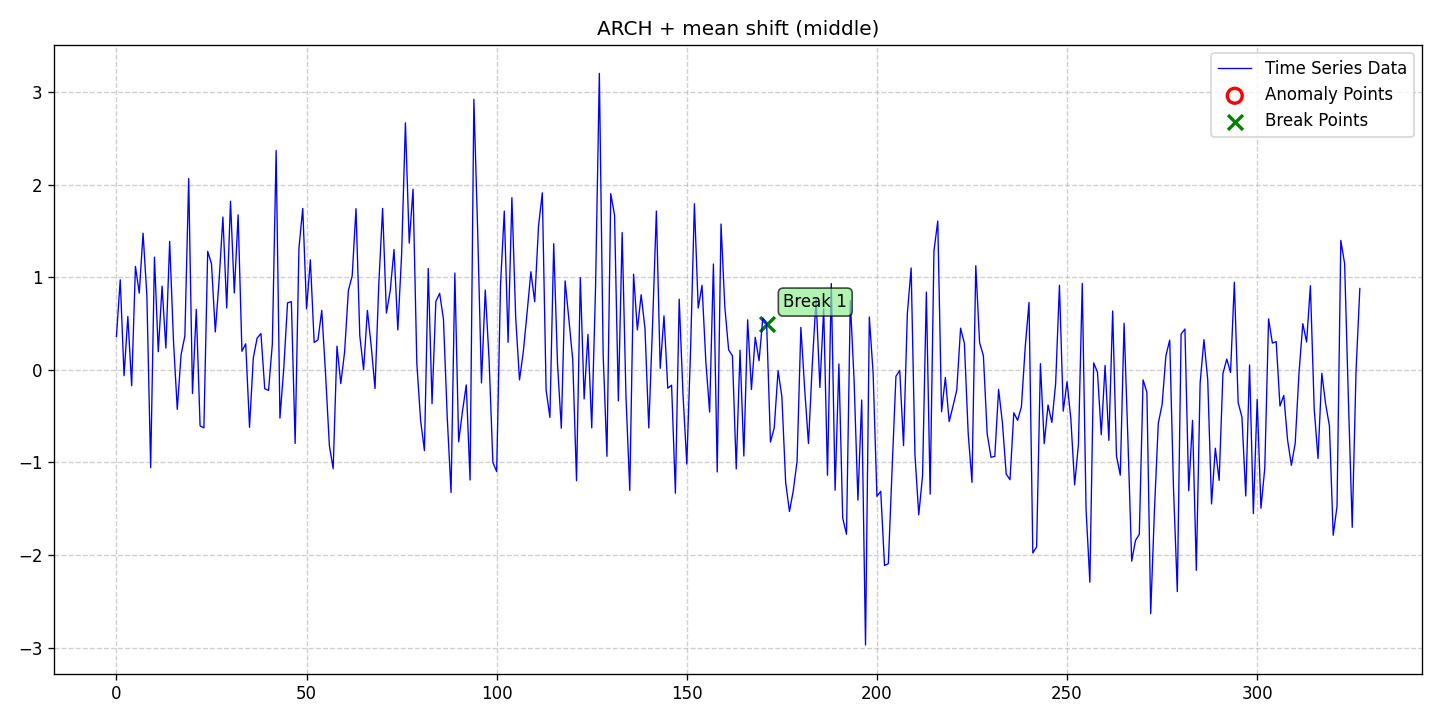

Values plotted in this chart, from the file beside it:
date, data, stationary, det_lin_up, det_lin_down, det_quad, det_cubic, det_exp, det_damped, stoc_trend, volatility, single_seas, multiple_seas, point_anom_single, point_anom_multi, collect_anom, context_anom, mean_shift, var_shift, trend_shift, point_anom_count, point_anom_location, point_anom_point, collect_anom_count
2020-01-01, 0.3614, 0, 0, 0, 0, 0, 0, 0, 0, 1, 0, 0, 0, 0, 0, 0, 1, 0, 0, 0, none, , 0
2020-01-02, 0.9744, 0, 0, 0, 0, 0, 0, 0, 0, 1, 0, 0, 0, 0, 0, 0, 1, 0, 0, 0, none, , 0
2020-01-03, -0.06241, 0, 0, 0, 0, 0, 0, 0, 0, 1, 0, 0, 0, 0, 0, 0, 1, 0, 0, 0, none, , 0
2020-01-04, 0.5786, 0, 0, 0, 0, 0, 0, 0, 0, 1, 0, 0, 0, 0, 0, 0, 1, 0, 0, 0, none, , 0
2020-01-05, -0.1704, 0, 0, 0, 0, 0, 0, 0, 0, 1, 0, 0, 0, 0, 0, 0, 1, 0, 0, 0, none, , 0
2020-01-06, 1.119, 0, 0, 0, 0, 0, 0, 0, 0, 1, 0, 0, 0, 0, 0, 0, 1, 0, 0, 0, none, , 0
2020-01-07, 0.8296, 0, 0, 0, 0, 0, 0, 0, 0, 1, 0, 0, 0, 0, 0, 0, 1, 0, 0, 0, none, , 0
2020-01-08, 1.477, 0, 0, 0, 0, 0, 0, 0, 0, 1, 0, 0, 0, 0, 0, 0, 1, 0, 0, 0, none, , 0
2020-01-09, 0.8081, 0, 0, 0, 0, 0, 0, 0, 0, 1, 0, 0, 0, 0, 0, 0, 1, 0, 0, 0, none, , 0
2020-01-10, -1.056, 0, 0, 0, 0, 0, 0, 0, 0, 1, 0, 0, 0, 0, 0, 0, 1, 0, 0, 0, none, , 0
2020-01-11, 1.218, 0, 0, 0, 0, 0, 0, 0, 0, 1, 0, 0, 0, 0, 0, 0, 1, 0, 0, 0, none, , 0
2020-01-12, 0.1971, 0, 0, 0, 0, 0, 0, 0, 0, 1, 0, 0, 0, 0, 0, 0, 1, 0, 0, 0, none, , 0
2020-01-13, 0.9055, 0, 0, 0, 0, 0, 0, 0, 0, 1, 0, 0, 0, 0, 0, 0, 1, 0, 0, 0, none, , 0
2020-01-14, 0.236, 0, 0, 0, 0, 0, 0, 0, 0, 1, 0, 0, 0, 0, 0, 0, 1, 0, 0, 0, none, , 0
2020-01-15, 1.389, 0, 0, 0, 0, 0, 0, 0, 0, 1, 0, 0, 0, 0, 0, 0, 1, 0, 0, 0, none, , 0
2020-01-16, 0.314, 0, 0, 0, 0, 0, 0, 0, 0, 1, 0, 0, 0, 0, 0, 0, 1, 0, 0, 0, none, , 0
2020-01-17, -0.4261, 0, 0, 0, 0, 0, 0, 0, 0, 1, 0, 0, 0, 0, 0, 0, 1, 0, 0, 0, none, , 0
2020-01-18, 0.1665, 0, 0, 0, 0, 0, 0, 0, 0, 1, 0, 0, 0, 0, 0, 0, 1, 0, 0, 0, none, , 0
2020-01-19, 0.3677, 0, 0, 0, 0, 0, 0, 0, 0, 1, 0, 0, 0, 0, 0, 0, 1, 0, 0, 0, none, , 0
2020-01-20, 2.067, 0, 0, 0, 0, 0, 0, 0, 0, 1, 0, 0, 0, 0, 0, 0, 1, 0, 0, 0, none, , 0
2020-01-21, -0.2548, 0, 0, 0, 0, 0, 0, 0, 0, 1, 0, 0, 0, 0, 0, 0, 1, 0, 0, 0, none, , 0
2020-01-22, 0.6547, 0, 0, 0, 0, 0, 0, 0, 0, 1, 0, 0, 0, 0, 0, 0, 1, 0, 0, 0, none, , 0
2020-01-23, -0.6041, 0, 0, 0, 0, 0, 0, 0, 0, 1, 0, 0, 0, 0, 0, 0, 1, 0, 0, 0, none, , 0
2020-01-24, -0.626, 0, 0, 0, 0, 0, 0, 0, 0, 1, 0, 0, 0, 0, 0, 0, 1, 0, 0, 0, none, , 0
2020-01-25, 1.281, 0, 0, 0, 0, 0, 0, 0, 0, 1, 0, 0, 0, 0, 0, 0, 1, 0, 0, 0, none, , 0
2020-01-26, 1.146, 0, 0, 0, 0, 0, 0, 0, 0, 1, 0, 0, 0, 0, 0, 0, 1, 0, 0, 0, none, , 0
2020-01-27, 0.4108, 0, 0, 0, 0, 0, 0, 0, 0, 1, 0, 0, 0, 0, 0, 0, 1, 0, 0, 0, none, , 0
2020-01-28, 0.9689, 0, 0, 0, 0, 0, 0, 0, 0, 1, 0, 0, 0, 0, 0, 0, 1, 0, 0, 0, none, , 0
2020-01-29, 1.652, 0, 0, 0, 0, 0, 0, 0, 0, 1, 0, 0, 0, 0, 0, 0, 1, 0, 0, 0, none, , 0
2020-01-30, 0.6693, 0, 0, 0, 0, 0, 0, 0, 0, 1, 0, 0, 0, 0, 0, 0, 1, 0, 0, 0, none, , 0
2020-01-31, 1.822, 0, 0, 0, 0, 0, 0, 0, 0, 1, 0, 0, 0, 0, 0, 0, 1, 0, 0, 0, none, , 0
2020-02-01, 0.8317, 0, 0, 0, 0, 0, 0, 0, 0, 1, 0, 0, 0, 0, 0, 0, 1, 0, 0, 0, none, , 0
2020-02-02, 1.676, 0, 0, 0, 0, 0, 0, 0, 0, 1, 0, 0, 0, 0, 0, 0, 1, 0, 0, 0, none, , 0
2020-02-03, 0.2017, 0, 0, 0, 0, 0, 0, 0, 0, 1, 0, 0, 0, 0, 0, 0, 1, 0, 0, 0, none, , 0
2020-02-04, 0.2823, 0, 0, 0, 0, 0, 0, 0, 0, 1, 0, 0, 0, 0, 0, 0, 1, 0, 0, 0, none, , 0
2020-02-05, -0.6203, 0, 0, 0, 0, 0, 0, 0, 0, 1, 0, 0, 0, 0, 0, 0, 1, 0, 0, 0, none, , 0
2020-02-06, 0.1324, 0, 0, 0, 0, 0, 0, 0, 0, 1, 0, 0, 0, 0, 0, 0, 1, 0, 0, 0, none, , 0
2020-02-07, 0.3441, 0, 0, 0, 0, 0, 0, 0, 0, 1, 0, 0, 0, 0, 0, 0, 1, 0, 0, 0, none, , 0
2020-02-08, 0.3937, 0, 0, 0, 0, 0, 0, 0, 0, 1, 0, 0, 0, 0, 0, 0, 1, 0, 0, 0, none, , 0
2020-02-09, -0.2029, 0, 0, 0, 0, 0, 0, 0, 0, 1, 0, 0, 0, 0, 0, 0, 1, 0, 0, 0, none, , 0
2020-02-10, -0.2214, 0, 0, 0, 0, 0, 0, 0, 0, 1, 0, 0, 0, 0, 0, 0, 1, 0, 0, 0, none, , 0
2020-02-11, 0.2812, 0, 0, 0, 0, 0, 0, 0, 0, 1, 0, 0, 0, 0, 0, 0, 1, 0, 0, 0, none, , 0
2020-02-12, 2.371, 0, 0, 0, 0, 0, 0, 0, 0, 1, 0, 0, 0, 0, 0, 0, 1, 0, 0, 0, none, , 0
2020-02-13, -0.5203, 0, 0, 0, 0, 0, 0, 0, 0, 1, 0, 0, 0, 0, 0, 0, 1, 0, 0, 0, none, , 0
2020-02-14, 0.01303, 0, 0, 0, 0, 0, 0, 0, 0, 1, 0, 0, 0, 0, 0, 0, 1, 0, 0, 0, none, , 0
2020-02-15, 0.7246, 0, 0, 0, 0, 0, 0, 0, 0, 1, 0, 0, 0, 0, 0, 0, 1, 0, 0, 0, none, , 0
2020-02-16, 0.7376, 0, 0, 0, 0, 0, 0, 0, 0, 1, 0, 0, 0, 0, 0, 0, 1, 0, 0, 0, none, , 0
2020-02-17, -0.7935, 0, 0, 0, 0, 0, 0, 0, 0, 1, 0, 0, 0, 0, 0, 0, 1, 0, 0, 0, none, , 0
2020-02-18, 1.319, 0, 0, 0, 0, 0, 0, 0, 0, 1, 0, 0, 0, 0, 0, 0, 1, 0, 0, 0, none, , 0
2020-02-19, 1.745, 0, 0, 0, 0, 0, 0, 0, 0, 1, 0, 0, 0, 0, 0, 0, 1, 0, 0, 0, none, , 0
2020-02-20, 0.6605, 0, 0, 0, 0, 0, 0, 0, 0, 1, 0, 0, 0, 0, 0, 0, 1, 0, 0, 0, none, , 0
2020-02-21, 1.19, 0, 0, 0, 0, 0, 0, 0, 0, 1, 0, 0, 0, 0, 0, 0, 1, 0, 0, 0, none, , 0
2020-02-22, 0.2973, 0, 0, 0, 0, 0, 0, 0, 0, 1, 0, 0, 0, 0, 0, 0, 1, 0, 0, 0, none, , 0
2020-02-23, 0.3241, 0, 0, 0, 0, 0, 0, 0, 0, 1, 0, 0, 0, 0, 0, 0, 1, 0, 0, 0, none, , 0
2020-02-24, 0.643, 0, 0, 0, 0, 0, 0, 0, 0, 1, 0, 0, 0, 0, 0, 0, 1, 0, 0, 0, none, , 0
2020-02-25, -0.0468, 0, 0, 0, 0, 0, 0, 0, 0, 1, 0, 0, 0, 0, 0, 0, 1, 0, 0, 0, none, , 0
2020-02-26, -0.8179, 0, 0, 0, 0, 0, 0, 0, 0, 1, 0, 0, 0, 0, 0, 0, 1, 0, 0, 0, none, , 0
2020-02-27, -1.067, 0, 0, 0, 0, 0, 0, 0, 0, 1, 0, 0, 0, 0, 0, 0, 1, 0, 0, 0, none, , 0
2020-02-28, 0.2567, 0, 0, 0, 0, 0, 0, 0, 0, 1, 0, 0, 0, 0, 0, 0, 1, 0, 0, 0, none, , 0
2020-02-29, -0.1475, 0, 0, 0, 0, 0, 0, 0, 0, 1, 0, 0, 0, 0, 0, 0, 1, 0, 0, 0, none, , 0
... 268 more rows
